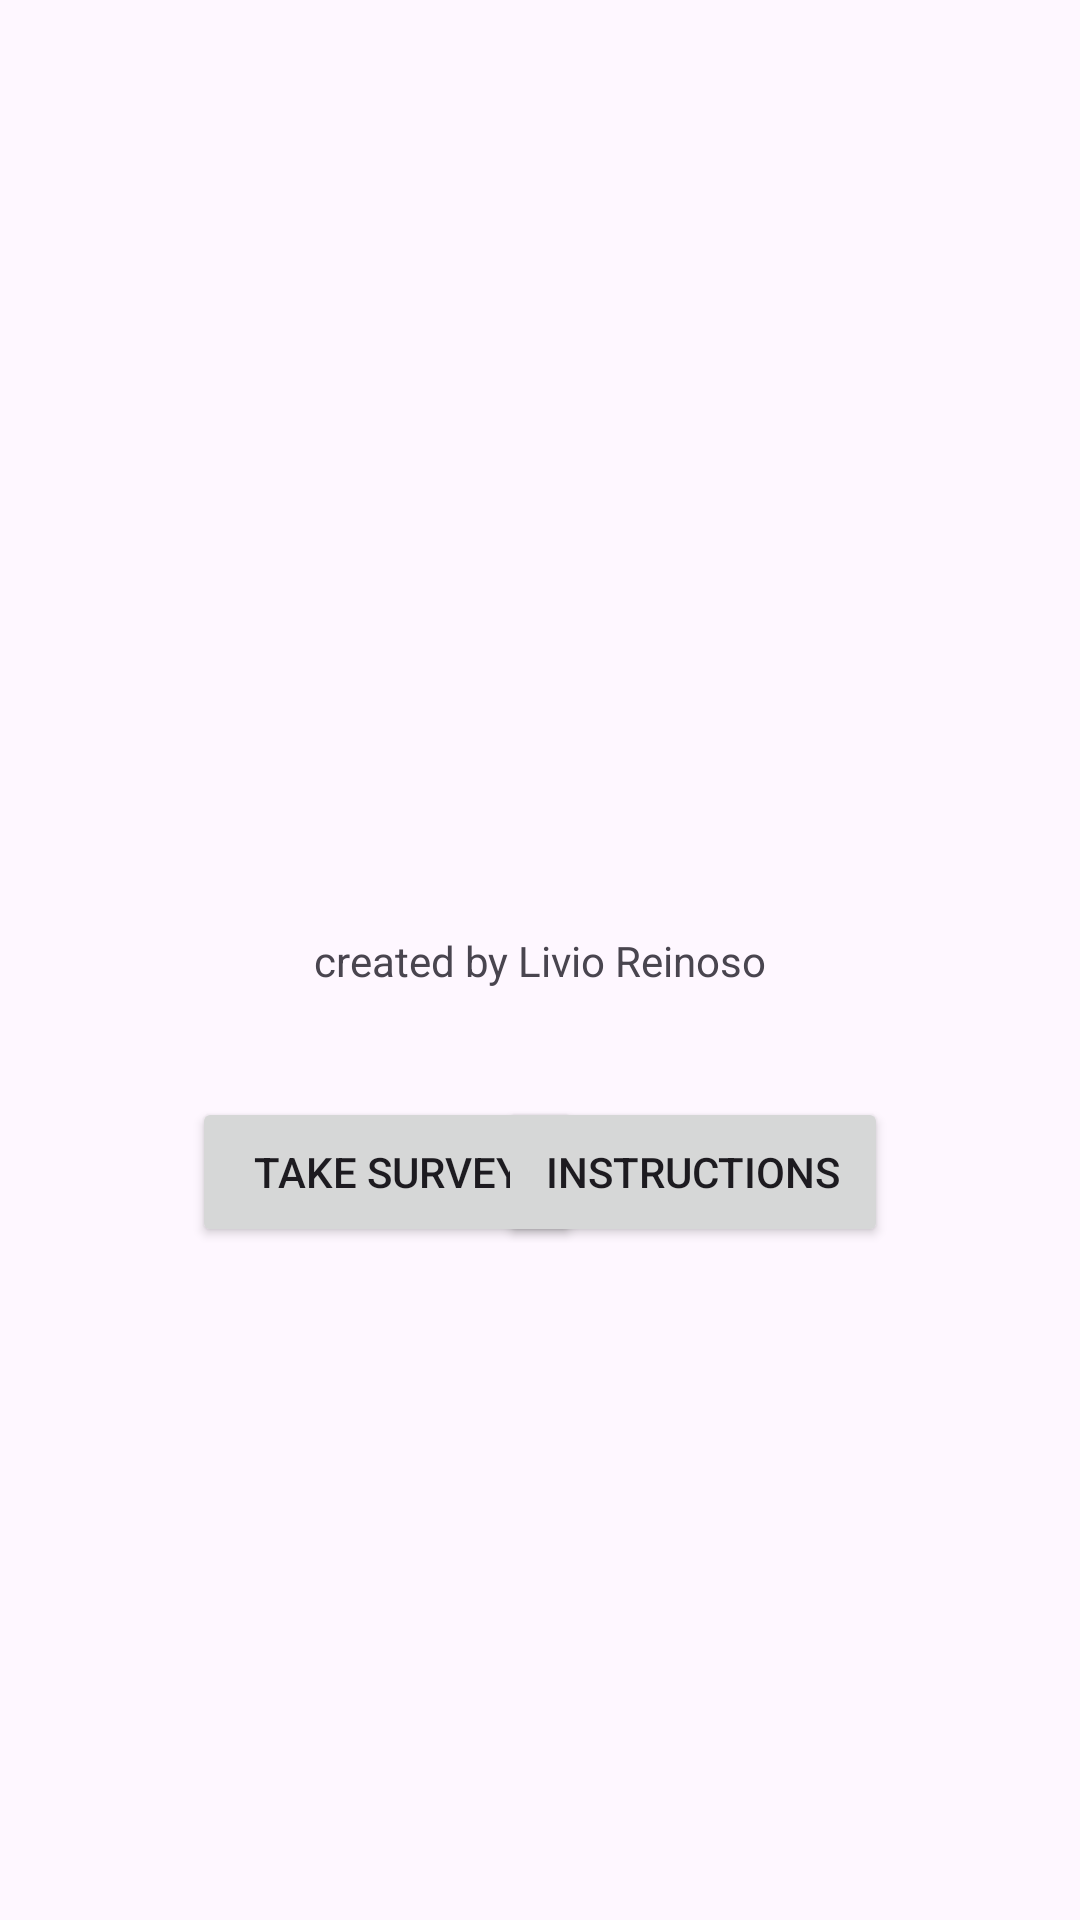

Write the Android layout XML for this screen, with the resource values it uses.
<!-- AndroidManifest.xml: application theme Theme.Android2_lab01 -->
<!-- res/layout/activity_main.xml -->
<?xml version="1.0" encoding="utf-8"?>
<androidx.constraintlayout.widget.ConstraintLayout xmlns:android="http://schemas.android.com/apk/res/android"
    xmlns:app="http://schemas.android.com/apk/res-auto"
    xmlns:tools="http://schemas.android.com/tools"
    android:id="@+id/main"
    android:layout_width="match_parent"
    android:layout_height="match_parent"
    tools:context=".MainActivity">

    <TextView
        android:id="@+id/createdByLabel"
        android:layout_width="wrap_content"
        android:layout_height="wrap_content"
        android:text="@string/created_by_livio_reinoso"
        app:layout_constraintBottom_toBottomOf="parent"
        app:layout_constraintEnd_toEndOf="parent"
        app:layout_constraintStart_toStartOf="parent"
        app:layout_constraintTop_toTopOf="parent" />

    <Button
        android:id="@+id/takeSurveyBtn"
        android:layout_width="130dp"
        android:layout_height="50dp"
        android:layout_marginStart="64dp"
        android:layout_marginTop="36dp"
        android:text="@string/take_survey"
        app:layout_constraintStart_toStartOf="parent"
        app:layout_constraintTop_toBottomOf="@+id/createdByLabel" />

    <Button
        android:id="@+id/instructionsBtn"
        android:layout_width="130dp"
        android:layout_height="50dp"
        android:layout_marginTop="36dp"
        android:layout_marginEnd="64dp"
        android:text="@string/instructions"
        app:layout_constraintEnd_toEndOf="parent"
        app:layout_constraintTop_toBottomOf="@+id/createdByLabel" />

    <TextView
        android:id="@+id/happyLevel"
        android:layout_width="wrap_content"
        android:layout_height="wrap_content"
        android:layout_marginBottom="28dp"
        app:layout_constraintEnd_toEndOf="parent"
        app:layout_constraintStart_toStartOf="parent"
        app:layout_constraintBottom_toBottomOf="parent"
        />
</androidx.constraintlayout.widget.ConstraintLayout>
<!-- resources referenced by this layout -->
<resources>
  <string name="created_by_livio_reinoso">created by Livio Reinoso</string>
  <string name="instructions">Instructions</string>
  <string name="take_survey">Take survey</string>
  <style name="Theme.Android2_lab01" parent="Base.Theme.Android2_lab01" />
  <style name="Base.Theme.Android2_lab01" parent="Theme.Material3.DayNight">
          
          
      </style>
</resources>
